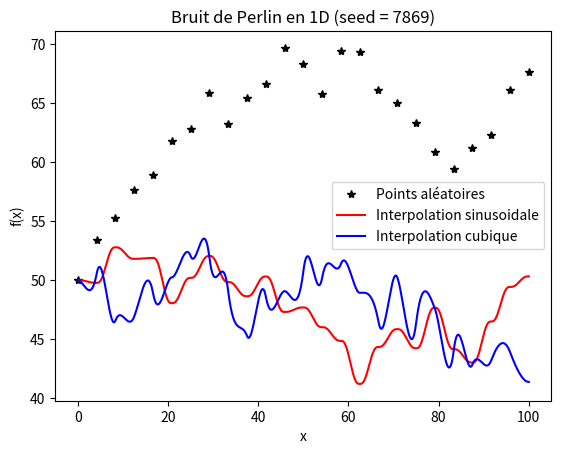

This chart was generated by the following Python code: (Note: this script raises an exception after producing the figure.)
## Importaion
import random
from random import randrange

from numpy import linspace
import matplotlib.pyplot as plt

## Aléatoire

def plus_ou_moins():
    return (-1) ** (random.randint(0, 1))


def random_int():
    return random.randint(0, 3)  # renvoie un entier aléatoire entre 0 et 4


def random1(u):
    return random.random()*u * plus_ou_moins()


## Interpolation

def lissage_sin(a, b, A, B, X, Y, alpha):
    dx = (b - a) / alpha
    deltaX = 0
    dy = 1 / alpha  # définition du pas
    deltaY = 0  # initialisation
    for j in range(alpha):
        X.append(a + deltaX)  # ajout d'abcisse
        Y.append(A + (B - A) * (6 * deltaY ** 5 - 15 * deltaY ** 4 + 10 * deltaY ** 3))  # ajout d'ordonné
        deltaY += dy  # passage au point suivant
        deltaX += dx
    # tableau modifie avec effet de bord

def spline_cube(da, db, a, b, A, B, X, Y, alpha):
    # coefficients de la matrice pour que la dérivée en a soit égal à d1
    c = a ** 4 - 4 * b * a ** 3 + 6 * b ** 2 * a ** 2 - 4 * b ** 3 * a + b ** 4

    c1l1 = (2 * b - 2 * a) / c

    c2l1 = (2 * a - 2 * b) / c

    c3l1 = ((a - b) ** 2) / c

    c4l1 = ((a - b) ** 2) / c

    c1l2 = (3 * a ** 2 - 3 * b ** 2) / c

    c2l2 = (3 * b ** 2 - 3 * a ** 2) / c

    c3l2 = (-2 * a ** 3 + 3 * b * a ** 2 - b ** 3) / c

    c4l2 = (-a ** 3 + 3 * b ** 2 * a - 2 * b ** 3) / c

    c1l3 = (6 * a * b ** 2 - 6 * a ** 2 * b) / c

    c2l3 = (6 * a ** 2 * b - 6 * a * b ** 2) / c

    c3l3 = (a ** 4 - 3 * b ** 2 * a ** 2 + 2 * b ** 3 * a) / c

    c4l3 = (b ** 4 - 3 * a ** 2 * b ** 2 + 2 * a ** 3 * b) / c

    c1l4 = (b ** 4 - 4 * a * b ** 3 + 3 * a ** 2 * b ** 2) / c

    c2l4 = (a ** 4 - 4 * b * a ** 3 + 3 * b ** 2 * a ** 2) / c

    c3l4 = (-b * a ** 4 + 2 * b ** 2 * a ** 3 - b ** 3 * a ** 2) / c

    c4l4 = (-a * b ** 4 + 2 * a ** 2 * b ** 3 - a ** 3 * b ** 2) / c

    # coefficients du polynome en faisant le produit matriciel
    Q = c1l1 * A + c2l1 * B + c3l1 * db + c4l1 * da
    S = c1l2 * A + c2l2 * B + c3l2 * db + c4l2 * da
    D = c1l3 * A + c2l3 * B + c3l3 * db + c4l3 * da
    F = c1l4 * A + c2l4 * B + c3l4 * db + c4l4 * da

    r = (b - a) / alpha  # définition du pas
    t = 0  # initialisation
    for i in range(alpha):
        X.append(a + t)  # ajout d'abcisse
        Y.append(Q * (a + t) ** 3 + S * (t + a) ** 2 + D * (t + a) + F)  # ajout d'ordonné
        t += r  # passage au point suivant
    da = db
    return X, Y, da

## Bruit de Perlin

def bruit_de_perlin1D(i, p):  # permet de généreer un suites de points aléatoires
    x = linspace(0, i, p)  # liste des abcisses ( espacées à inetrvalle régulié )
    u = x[1] - x[0]  # distance entre 2 abcisses concécutives
    y = [random.randint(50, i -50)]  # liste des ordonnées, initiées
    for k in range(len(x) - 1):
        a = y[k] + random1(u)
        y.append(a)  # ajouts des autres ordonnées en fonction des précédentes

    return (x, y)

def bruit_de_perlin1D_spline(i, p, alpha):
    x, y = bruit_de_perlin1D(i, p)  # liste du bruit
    X = []  # création de nouvelle liste d'abcisses
    Y = []  # création de nouvelle liste d'ordonnés
    d1 = 0
    d2 = random_int()
    for k in range(p - 1):  # interpolation entre trois points de la liste
        X, Y, d1 = spline_cube(d1, d2, x[k], x[k + 1], y[k], y[k + 1], X, Y, alpha)
        d2 = plus_ou_moins() * random_int()
    X.append(x[-1])
    Y.append(y[-1])
    return X, Y  # liste avec l'interpolation

def bruit_de_perlin1D_sin(i, p, alpha):
    x, y = bruit_de_perlin1D(i, p)  # liste du bruit
    X = []  # création de nouvelle liste d'abcisses
    Y = []  # création de nouvelle liste d'ordonnés
    for k in range(p - 1):  # interpolation entre trois points de la liste
        lissage_sin(x[k], x[k + 1], y[k], y[k + 1], X, Y, alpha)
    X.append(x[-1])
    Y.append(y[-1])
    return X, Y

## Liste aléatoire

def liste_aleatoire(i, j, p):
    x = linspace(0, i, p)
    y = [random.randint(0,j-1) for k in range(p)]
    return x, y

def liste_aleatoire_spline(i, j, p, alpha):
    x, y = liste_aleatoire(i, j, p)  # liste du bruit
    X = []  # création de nouvelle liste d'abcisses
    Y = []
    d1 = 0
    d2 = random_int()
    for k in range(p - 1):  # interpolation entre trois points de la liste
        X, Y, d1 = spline_cube(d1, d2, x[k], x[k + 1], y[k], y[k + 1], X, Y, alpha)
        d2 = plus_ou_moins() * random_int()
    X.append(x[-1])
    Y.append(y[-1])
    return X, Y  # liste avec l'interpolation

def liste_aleatoire_sin(i, j, p, alpha):
    x, y = liste_aleatoire(i, j, p)  # liste du bruit
    X = []  # création de nouvelle liste d'abcisses
    Y = []  # création de nouvelle liste d'ordonnés
    for k in range(p - 1):  # interpolation entre trois points de la liste
        lissage_sin(x[k], x[k + 1], y[k], y[k + 1], X, Y, alpha)
    X.append(x[-1])
    Y.append(y[-1])
    return X, Y  # liste avec l'interpolation


## Test 1

# Paramètre

g = randrange(10000)  # seed généré aléatoirement entr 0 et 10000
i = 100  # taille de l'intervalle des abcisses, ici [0;50]
p = 25  # nombre de points dans l'intervalle choisi aléatoirement
alpha = 30  # nombre de points interpolés

# Fonction

x, y = bruit_de_perlin1D_spline(i, p, alpha)
z, t = bruit_de_perlin1D(i, p)
u, p = bruit_de_perlin1D_sin(i, p, alpha)

# Affichage
plt.close("all")
plt.plot(z, t, '* k', label='Points aléatoires')
plt.plot(u, p, 'r', label='Interpolation sinusoidale')
plt.plot(x, y, 'b', label='Interpolation cubique')
plt.title('Bruit de Perlin en 1D (seed = ' + str(g) + ')')
plt.xlabel('x')
plt.ylabel('f(x)')
plt.legend(loc=0)
plt.savefig("1_Dimension/Bruit_de_Perlin_1D")

## Test 2

# Paramètre

g = randrange(10000)  # seed généré aléatoirement entr 0 et 10000
i = 100  # taille de l'intervalle des abcisses, ici [0;50]
j = 150  # taille de l'intervalle des ordonnées, ici [0;75]
p = 8  # nombre de points dans l'intervalle choisi aléatoirement
alpha = 40  # nombre de points interpolés

# Fonction

x, y = liste_aleatoire_spline(i, j, p, alpha)
z, t = liste_aleatoire(i, j, p)
u, p = liste_aleatoire_sin(i, j, p, alpha)

# Affichage

plt.close("all")
plt.plot(z, t, '* k', label='Points aléatoires')
plt.plot(u, p, 'r', label='Interpolation sinusoidale')
plt.plot(x, y, 'b', label='Interpolation cubique')
plt.title('Bruit de Perlin en 1D (seed = ' + str(g) + ')')
plt.xlabel('x')
plt.ylabel('f(x)')
plt.legend(loc=0)
plt.savefig("1_Dimension/liste_aléatoire")
